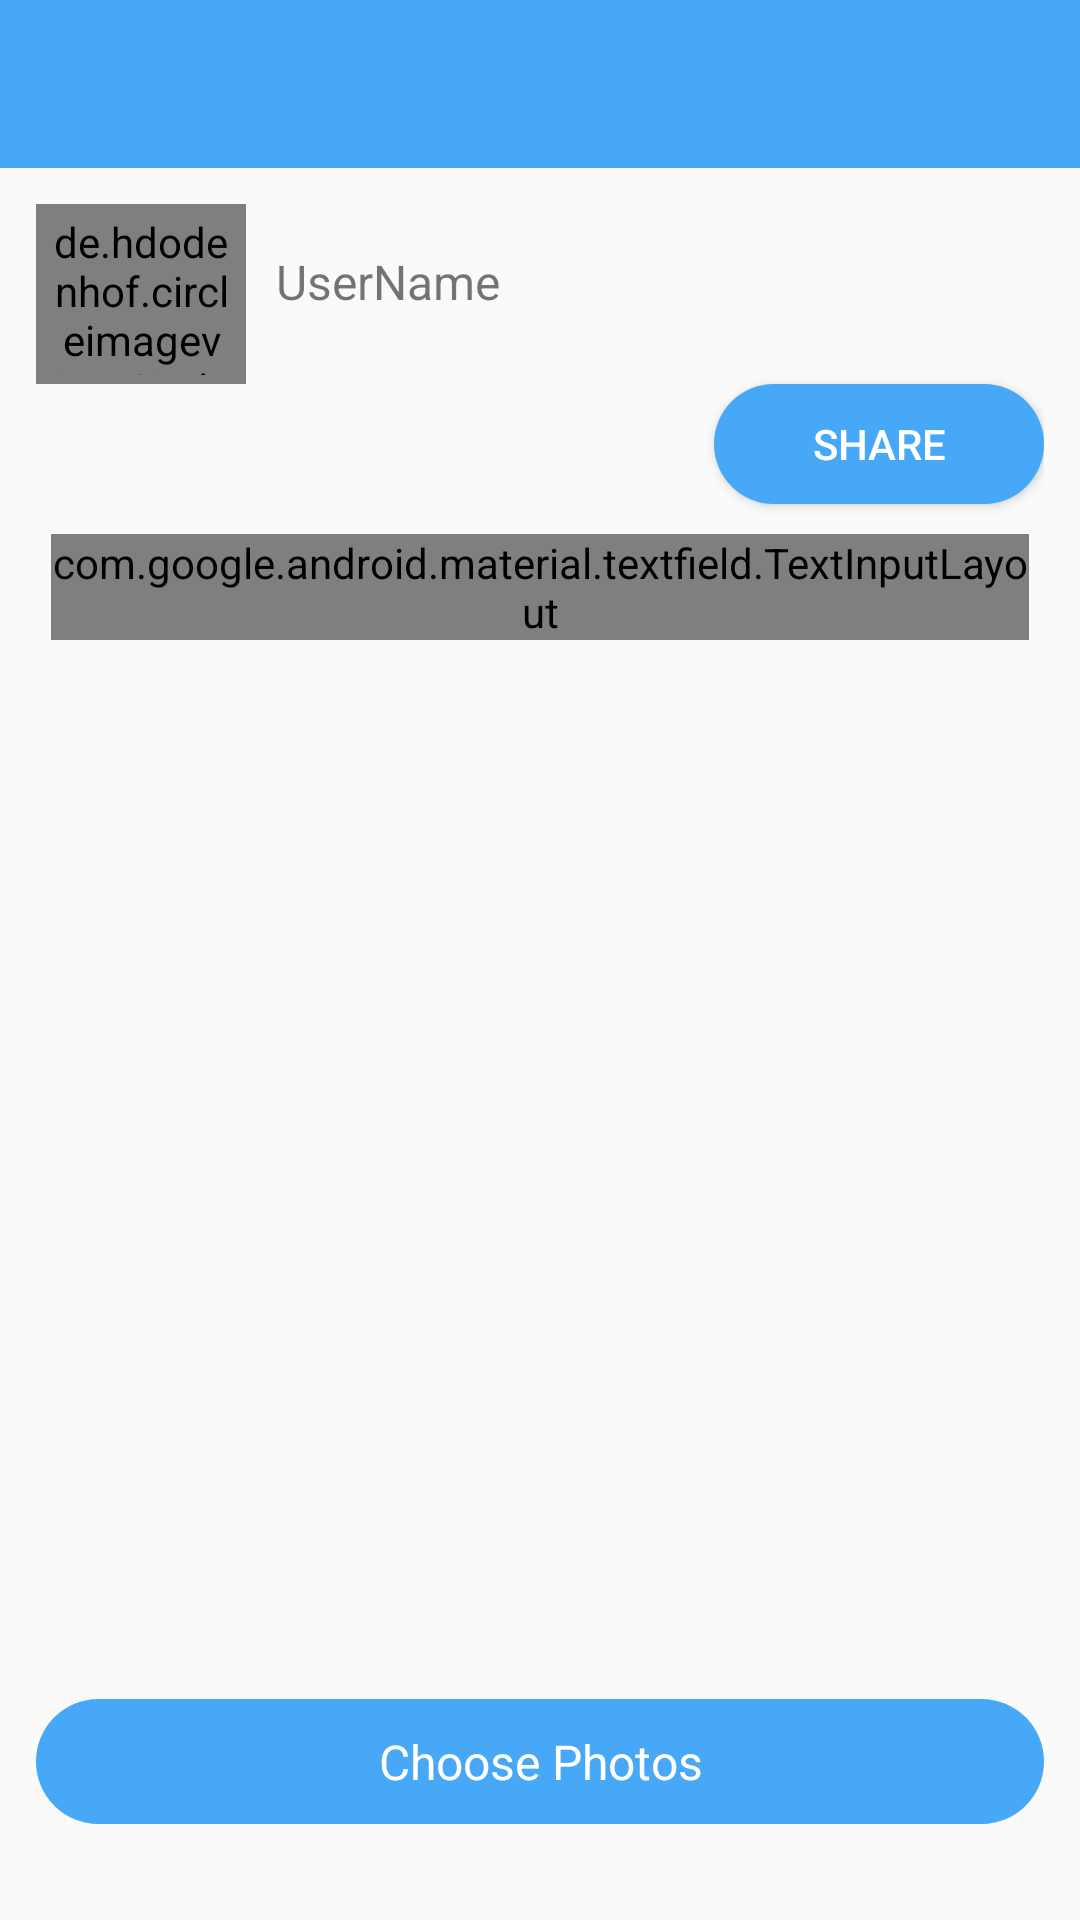

This screen was rendered from an Android layout file. Write that file and the resources it references.
<!-- AndroidManifest.xml: application theme AppTheme -->
<!-- res/layout/activity_post_com_discuss.xml -->
<?xml version="1.0" encoding="utf-8"?>
<RelativeLayout xmlns:android="http://schemas.android.com/apk/res/android"
    xmlns:tools="http://schemas.android.com/tools"
    android:layout_width="match_parent"
    android:layout_height="wrap_content"
    xmlns:app="http://schemas.android.com/apk/res-auto"
    tools:context=".PostComDiscussActivty">

    <com.google.android.material.appbar.AppBarLayout
        android:layout_width="match_parent"
        android:layout_height="wrap_content"
        android:id="@+id/postdiscussonAppbar"
        android:layout_alignParentStart="true"
        android:layout_alignParentTop="true"
        android:theme="@style/AppTheme.AppBarOverlay">

        <androidx.appcompat.widget.Toolbar
            android:id="@+id/postdiscussontoolbar"
            android:layout_width="match_parent"
            android:layout_height="?attr/actionBarSize"
            android:background="?attr/colorAccent"
            app:popupTheme="@style/AppTheme.PopupOverlay" />

    </com.google.android.material.appbar.AppBarLayout>

        <RelativeLayout
            android:layout_width="match_parent"
            android:layout_height="wrap_content"
            android:layout_margin="12dp"
            android:layout_below="@+id/postdiscussonAppbar">

            <de.hdodenhof.circleimageview.CircleImageView
                android:layout_width="70dp"
                android:layout_height="60dp"
                android:padding="3dp"
                android:id="@+id/staffuserpostId"
                android:src="@mipmap/ic_launcher" />

            <TextView
                android:layout_width="wrap_content"
                android:layout_height="wrap_content"
                android:text="UserName"
                android:layout_toRightOf="@id/staffuserpostId"
                android:layout_marginLeft="10dp"
                android:layout_marginTop="15dp"
                android:textSize="16dp"
                android:id="@+id/StaffnameDisplayId"/>

            <Button
                android:layout_width="110dp"
                android:layout_height="40dp"
                android:text="Share"
                android:textColor="#ffffff"
                android:background="@drawable/discuss_post_btn"
                android:padding="4dp"
                android:drawableRight="@drawable/ic_menu_send"
                android:layout_below="@id/staffuserpostId"
                android:layout_alignParentRight="true"
                android:id="@+id/sharepostId"/>

            <com.google.android.material.textfield.TextInputLayout
                android:layout_width="match_parent"
                android:layout_height="wrap_content"
                android:hint="Write your post.."
                android:id="@+id/etPostdiscusslayoutId"
                android:layout_marginLeft="5dp"
                android:layout_marginBottom="10dp"
                android:layout_marginRight="5dp"
                android:layout_marginTop="10dp"
                android:singleLine="true"
                app:boxStrokeColor="#46A8F7"
                android:layout_below="@+id/sharepostId"
                style="@style/Widget.MaterialComponents.TextInputLayout.OutlinedBox">

                <com.google.android.material.textfield.TextInputEditText
                    android:layout_width="match_parent"
                    android:layout_height="180dp"
                    android:gravity="left|top"
                    android:inputType="textMultiLine|text"
                    android:singleLine="true"
                    android:id="@+id/etPostdiscussBoxId" />

            </com.google.android.material.textfield.TextInputLayout>


            <ImageView
                android:layout_width="150dp"
                android:layout_height="150dp"
                android:id="@+id/choseshowimageId"
                android:layout_marginTop="20dp"
                android:layout_below="@+id/etPostdiscusslayoutId"/>

            <RelativeLayout
                android:layout_width="match_parent"
                android:layout_height="wrap_content"
                android:layout_alignParentBottom="true">

                <TextView
                    android:layout_width="match_parent"
                    android:layout_height="wrap_content"
                    android:text="Choose Photos"
                    android:textColor="#ffffff"
                    android:textAlignment="center"
                    android:padding="10dp"
                    android:background="@drawable/discuss_post_btn"
                    android:id="@+id/chosephotosendId"
                    android:layout_marginBottom="20dp"
                    android:layout_marginTop="20dp"
                    android:textSize="16dp" />
            </RelativeLayout>

        </RelativeLayout>

</RelativeLayout>
<!-- resources referenced by this layout -->
<resources>
  <!-- drawable discuss_post_btn (drawable) -->
  <?xml version="1.0" encoding="utf-8"?>
  <shape xmlns:android="http://schemas.android.com/apk/res/android">
      <corners
          android:radius="25dp"
          />
      <solid
          android:color="#46A8F7"/>
  </shape>
  <style name="AppTheme.AppBarOverlay" parent="ThemeOverlay.AppCompat.Dark.ActionBar" />
  <style name="AppTheme.PopupOverlay" parent="ThemeOverlay.AppCompat.Light" />
  <style name="AppTheme" parent="Theme.AppCompat.Light.NoActionBar">
          
          <item name="colorPrimary">@color/colorAccent</item>
          <item name="colorPrimaryDark">@color/blue</item>
          <item name="colorAccent">@color/colorAccent</item>
  
      </style>
  <color name="colorAccent">#46A8F7</color>
  <color name="blue">#2387D8</color>
</resources>
